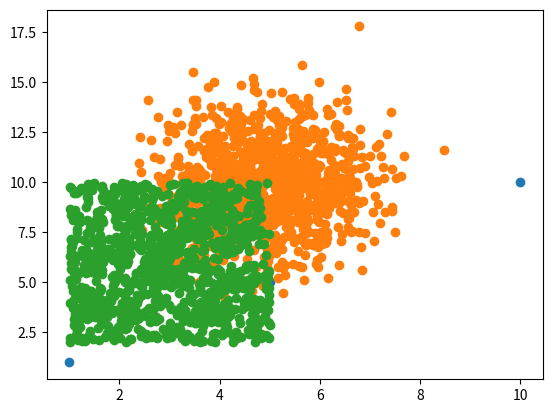

This figure's Python source:
import numpy
import matplotlib.pyplot as plt
# JUST LIKE PLOTING X AND Y IN 2D GRAPH 
x = [1,5,10]
y = [1,5,10]

plt.scatter(x, y)
plt.show()


#------------------------NORMAL------------------------

x = numpy.random.normal(5.0, 1.0, 1000)
y = numpy.random.normal(10.0, 2.0, 1000)

plt.scatter(x, y)
plt.show()


#------------------------UNIFORM------------------------
x = numpy.random.uniform(5.0, 1.0, 1000)
y = numpy.random.uniform(10.0, 2.0, 1000)

plt.scatter(x, y)
plt.show()